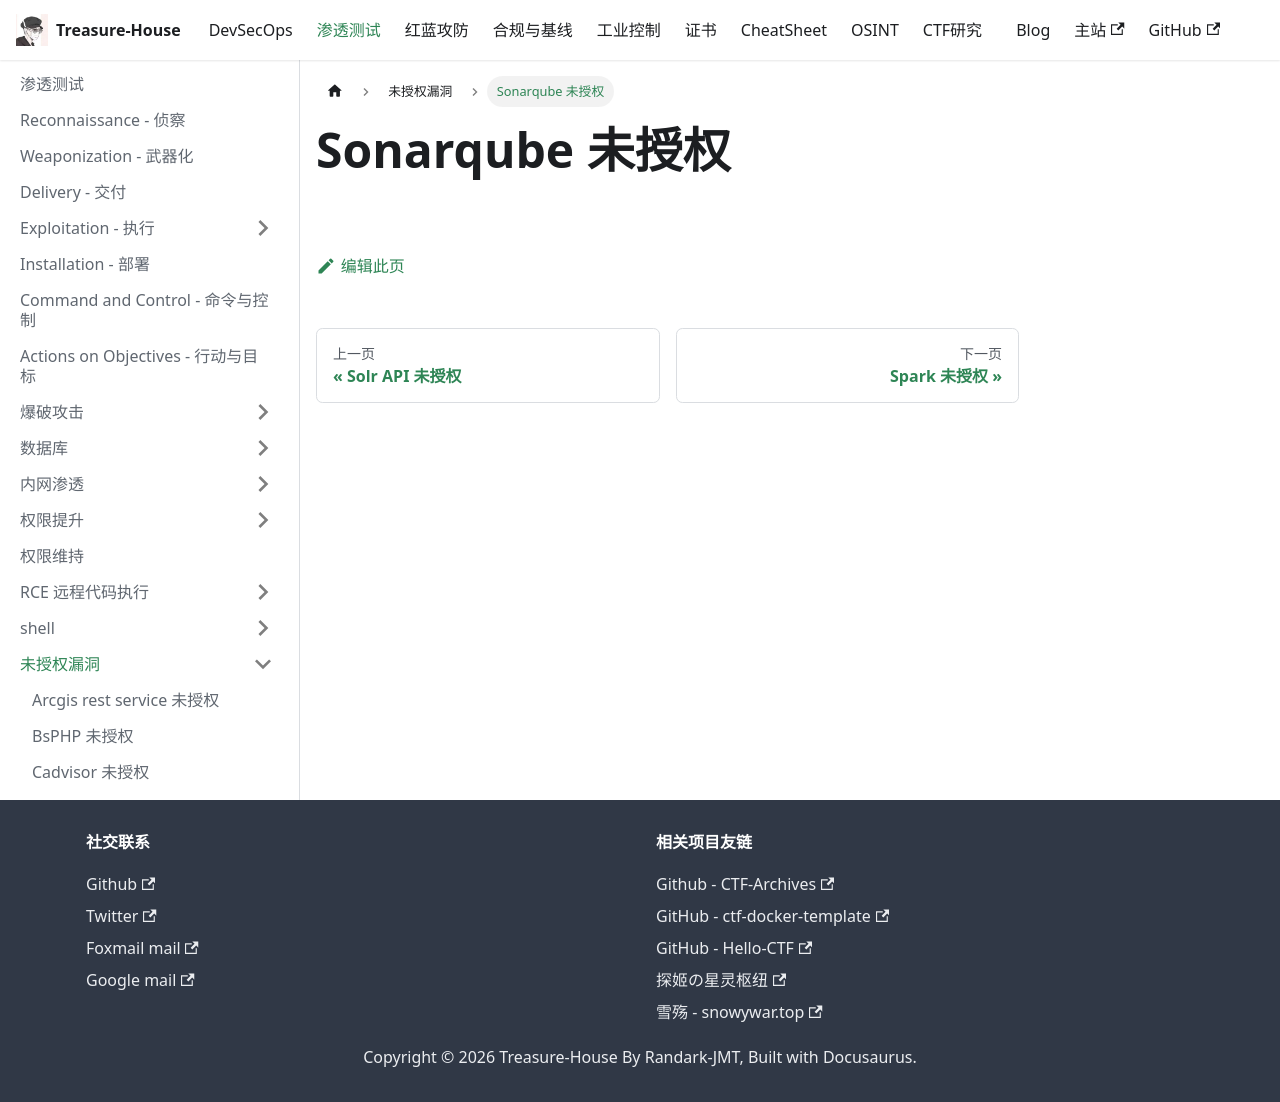

repository: Randark-JMT/Treasure-House · page: docs/Penetration/Unauthorized/Sonarqube/index.html · generator: docusaurus

# Sonarqube 未授权
